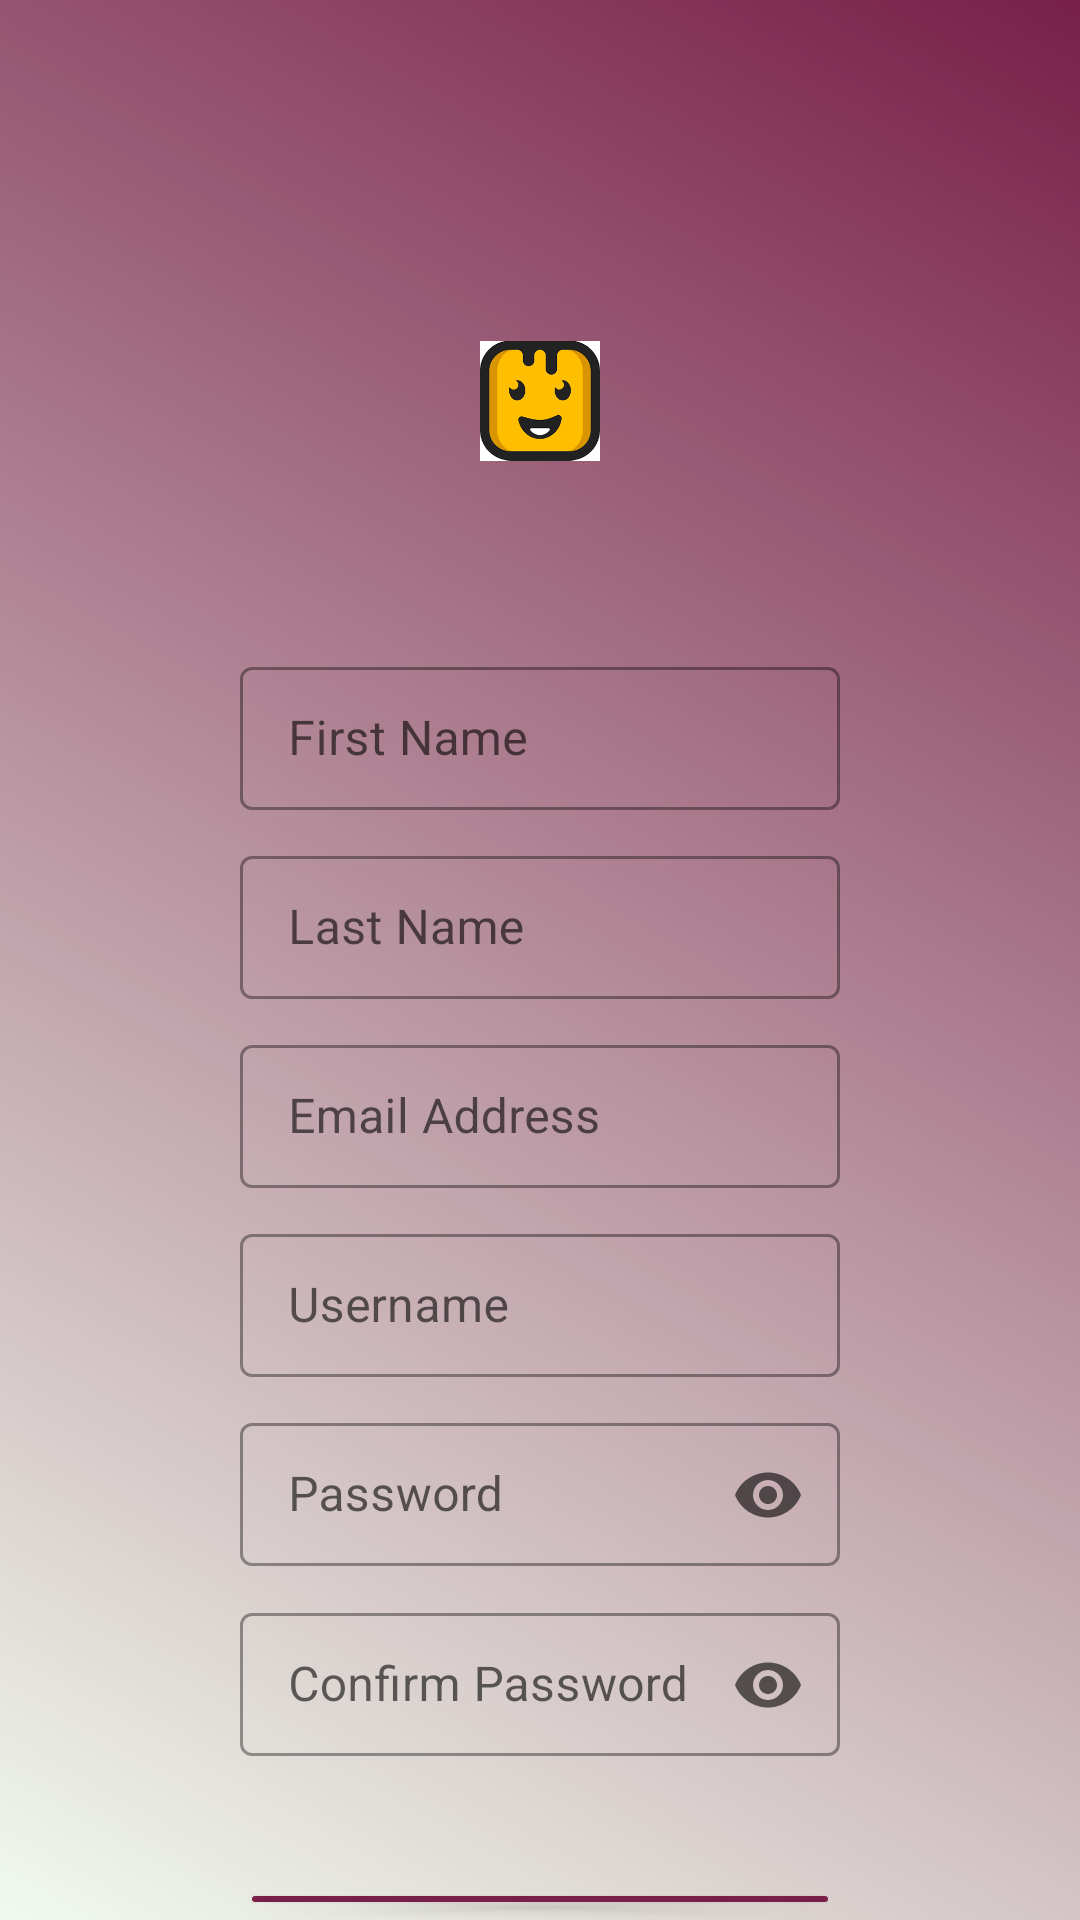

Produce the Android XML layout that renders to this screen, including the resource entries it uses.
<!-- AndroidManifest.xml: application theme Theme.BFG -->
<!-- res/layout/activity_sign_up.xml -->
<?xml version="1.0" encoding="utf-8"?>
<RelativeLayout
    xmlns:android="http://schemas.android.com/apk/res/android"
    xmlns:app="http://schemas.android.com/apk/res-auto"
    xmlns:tools="http://schemas.android.com/tools"
    android:layout_width="match_parent"
    android:layout_height="match_parent"
    android:background="@drawable/home_gradient"
    tools:context=".SignUpActivity">


    <ImageView
        android:id="@+id/SignUpText"
        android:layout_width="wrap_content"
        android:layout_height="107dp"
        android:layout_alignStart="@+id/layout_lastName"
        android:layout_alignEnd="@+id/layout_lastName"
        android:layout_marginStart="80dp"
        android:layout_marginTop="80dp"
        android:layout_marginEnd="80dp"
        android:fontFamily="cursive"
        android:textAllCaps="true"
        android:textFontWeight="500"
        app:srcCompat="@drawable/img" />

    <com.google.android.material.textfield.TextInputLayout
        android:layout_width="match_parent"
        android:layout_height="wrap_content"
        android:id="@+id/layout_firstName"
        style="?attr/textInputOutlinedDenseStyle"
        android:layout_below="@+id/SignUpText"
        android:layout_marginStart="160dp"
        android:layout_centerHorizontal="true"
        android:layout_marginTop="30dp"
        android:hint="First Name">
        <com.google.android.material.textfield.TextInputEditText
            android:layout_width="match_parent"
            android:layout_height="wrap_content"
            android:id="@+id/etFirstName"
            android:inputType="text"
            />
    </com.google.android.material.textfield.TextInputLayout>

    <com.google.android.material.textfield.TextInputLayout
        android:layout_width="match_parent"
        android:layout_height="wrap_content"
        android:id="@+id/layout_lastName"
        style="?attr/textInputOutlinedDenseStyle"
        android:layout_below="@+id/layout_firstName"
        android:layout_marginStart="160dp"
        android:layout_centerHorizontal="true"
        android:layout_marginTop="10dp"
        android:hint="Last Name">
        <com.google.android.material.textfield.TextInputEditText
            android:layout_width="match_parent"
            android:layout_height="wrap_content"
            android:id="@+id/etLastName"
            android:inputType="text"
            />
    </com.google.android.material.textfield.TextInputLayout>

    <com.google.android.material.textfield.TextInputLayout
        android:layout_width="match_parent"
        android:layout_height="wrap_content"
        android:id="@+id/layout_email"
        style="?attr/textInputOutlinedDenseStyle"
        android:layout_below="@+id/layout_lastName"
        android:layout_marginStart="160dp"
        android:layout_centerHorizontal="true"
        android:layout_marginTop="10dp"
        android:hint="Email Address">
        <com.google.android.material.textfield.TextInputEditText
            android:layout_width="match_parent"
            android:layout_height="wrap_content"
            android:id="@+id/etEmail"
            android:inputType="textEmailAddress"
            />
    </com.google.android.material.textfield.TextInputLayout>

    <com.google.android.material.textfield.TextInputLayout
        android:layout_width="match_parent"
        android:layout_height="wrap_content"
        android:id="@+id/layout_signUpUsername"
        style="?attr/textInputOutlinedDenseStyle"
        android:layout_below="@+id/layout_email"
        android:layout_marginStart="160dp"
        android:layout_centerHorizontal="true"
        android:layout_marginTop="10dp"
        android:hint="Username">
        <com.google.android.material.textfield.TextInputEditText
            android:layout_width="match_parent"
            android:layout_height="wrap_content"
            android:id="@+id/etUserNameSignUp"
            android:inputType="text" />
    </com.google.android.material.textfield.TextInputLayout>

    <com.google.android.material.textfield.TextInputLayout
        android:layout_width="match_parent"
        android:layout_height="wrap_content"
        android:id="@+id/layout_passwordSignUp"
        style="?attr/textInputOutlinedDenseStyle"
        android:layout_below="@+id/layout_signUpUsername"
        android:layout_marginStart="160dp"
        android:layout_centerHorizontal="true"
        android:layout_marginTop="10dp"
        app:endIconMode="password_toggle"
        android:hint="Password">
        <com.google.android.material.textfield.TextInputEditText
            android:layout_width="match_parent"
            android:layout_height="wrap_content"
            android:id="@+id/etPasswordSignUp"
            android:inputType="textPassword" />
    </com.google.android.material.textfield.TextInputLayout>

    <com.google.android.material.textfield.TextInputLayout
        android:layout_width="match_parent"
        android:layout_height="wrap_content"
        android:id="@+id/layout_ConfirmPasswordSignUp"
        style="?attr/textInputOutlinedDenseStyle"
        android:layout_below="@+id/layout_passwordSignUp"
        android:layout_marginStart="160dp"
        android:layout_centerHorizontal="true"
        android:layout_marginTop="10dp"
        app:endIconMode="password_toggle"
        android:hint="Confirm Password"
        app:errorEnabled="true">
        <com.google.android.material.textfield.TextInputEditText
            android:layout_width="match_parent"
            android:layout_height="wrap_content"
            android:id="@+id/etConfirmPassword"
            android:inputType="textPassword" />
    </com.google.android.material.textfield.TextInputLayout>

    <Button
        android:id="@+id/btnSignUp"
        android:layout_width="match_parent"
        android:layout_height="wrap_content"
        android:layout_below="@+id/layout_ConfirmPasswordSignUp"
        android:layout_centerInParent="true"
        android:layout_marginStart="75dp"
        android:layout_marginTop="20dp"
        android:layout_marginEnd="85dp"
        android:backgroundTint="@color/bottom_nav"
        android:text="Sign Up" />

    <TextView
        android:id="@+id/textView8"
        android:layout_width="wrap_content"
        android:layout_height="wrap_content"
        android:layout_below="@+id/btnSignUp"
        android:layout_alignParentStart="true"
        android:layout_marginStart="100dp"
        android:layout_marginTop="11dp"
        android:layout_marginBottom="225dp"
        android:text="Already have an account?" />

    <TextView
        android:id="@+id/tvLogInLink"
        android:layout_width="wrap_content"
        android:layout_height="wrap_content"
        android:layout_below="@+id/btnSignUp"
        android:layout_marginStart="5dp"
        android:layout_marginTop="10dp"
        android:layout_marginBottom="232dp"
        android:layout_toEndOf="@+id/textView8"
        android:text="@string/Login" />
</RelativeLayout>
<!-- resources referenced by this layout -->
<resources>
  <color name="bottom_nav">#782048</color>
  <!-- drawable home_gradient (drawable) -->
  <?xml version="1.0" encoding="utf-8"?>
  <selector
      xmlns:android="http://schemas.android.com/apk/res/android">
      <item>
          <shape>
              <gradient
                  android:angle="225"
                  android:startColor="#782048"
                  android:endColor="#f1faee">
              </gradient>
          </shape>
      </item>
  </selector>
  <!-- drawable img: png bitmap (drawable-v24, 4800 bytes) -->
  <string name="Login"><font color="#FF6200EE">Log In</font></string>
  <style name="Theme.BFG" parent="Theme.MaterialComponents.DayNight.NoActionBar">
          
          <item name="colorPrimary">@color/purple_500</item>
          <item name="colorPrimaryVariant">@color/purple_700</item>
          <item name="colorOnPrimary">@color/white</item>
          
          <item name="colorSecondary">@color/teal_200</item>
          <item name="colorSecondaryVariant">@color/teal_700</item>
          <item name="colorOnSecondary">@color/black</item>
           Status bar color.
  
          <item name="android:statusBarColor">#00000000</item>
      </style>
  <color name="purple_500">#FF6200EE</color>
  <color name="purple_700">#FF3700B3</color>
  <color name="white">#FFFFFFFF</color>
  <color name="teal_200">#FF03DAC5</color>
  <color name="teal_700">#FF018786</color>
  <color name="black">#FF000000</color>
</resources>
